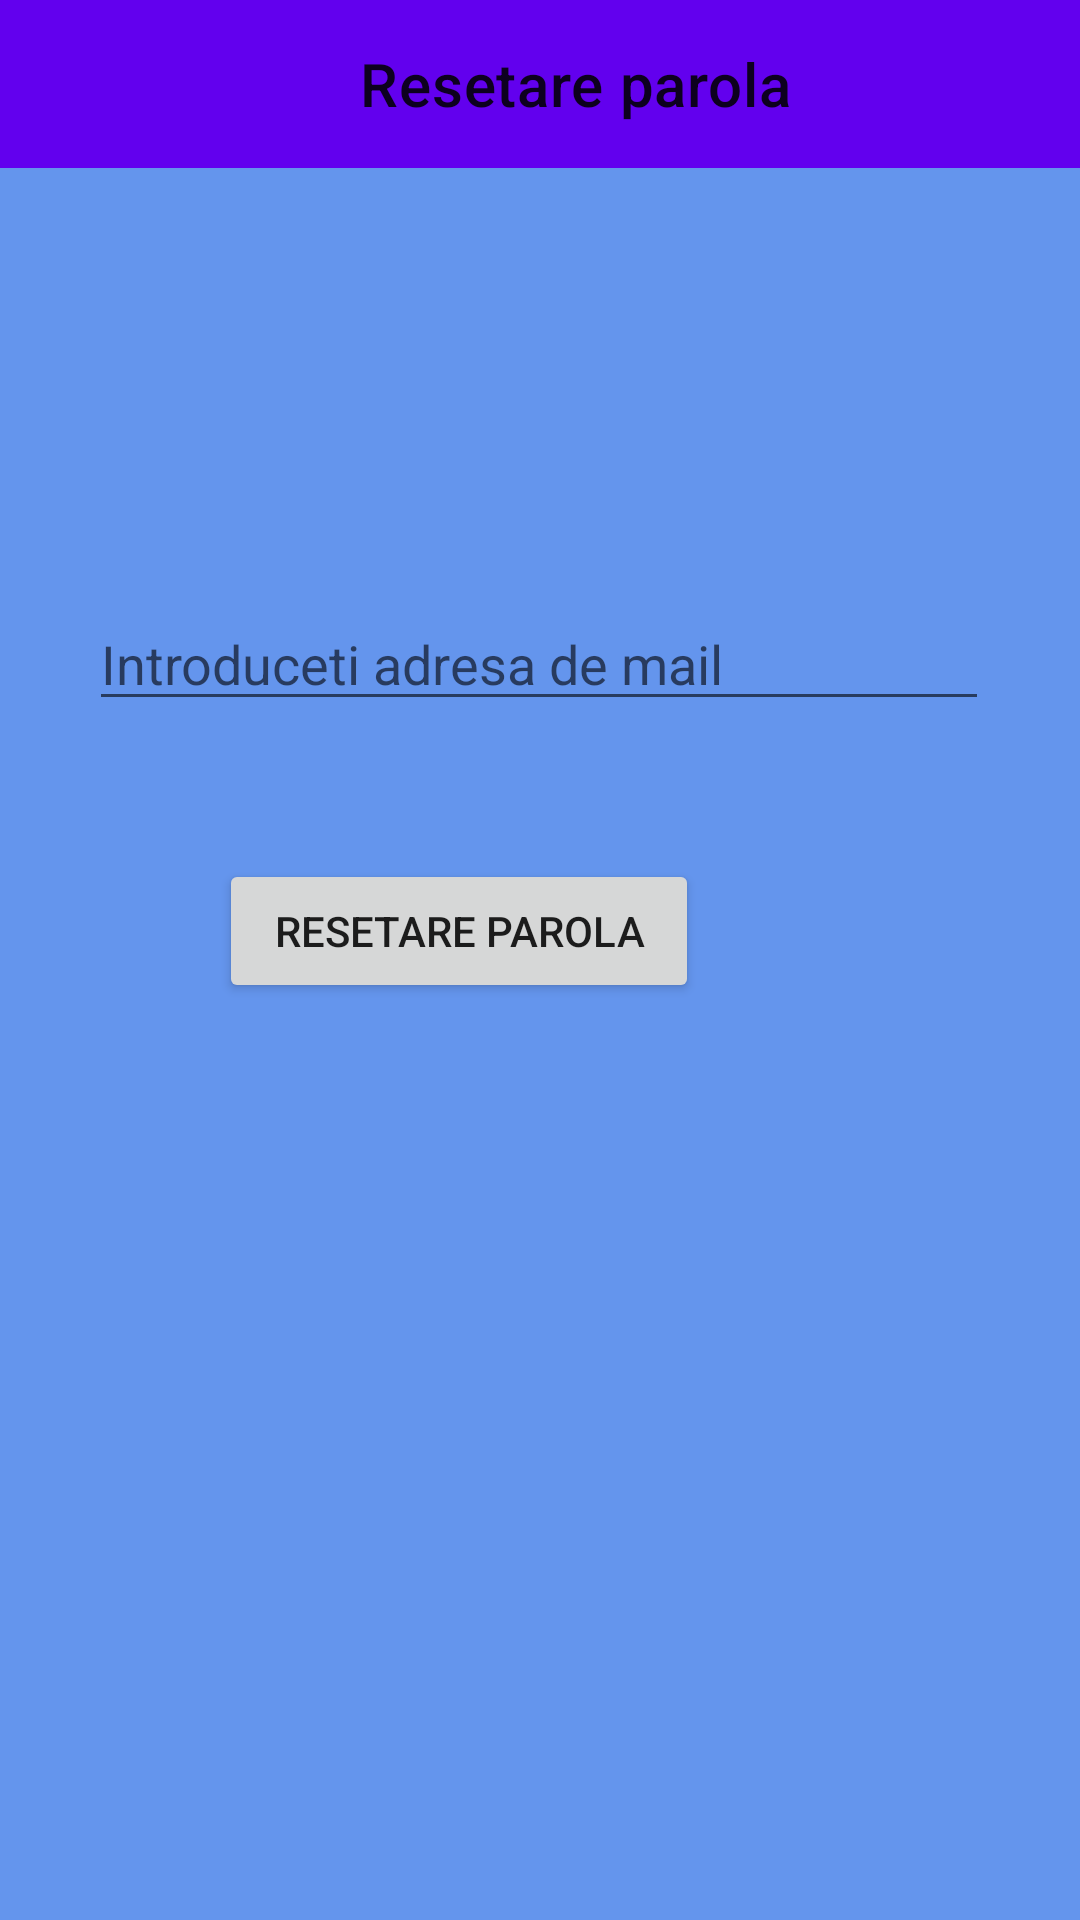

This screen was rendered from an Android layout file. Write that file and the resources it references.
<!-- AndroidManifest.xml: application theme Theme.LoginInterface -->
<!-- res/layout/activity_reset_password.xml -->
<?xml version="1.0" encoding="utf-8"?>
<androidx.constraintlayout.widget.ConstraintLayout xmlns:android="http://schemas.android.com/apk/res/android"
    xmlns:app="http://schemas.android.com/apk/res-auto"
    xmlns:tools="http://schemas.android.com/tools"
    android:layout_width="match_parent"
    android:layout_height="match_parent"
    android:background="@color/cornflowerblue"
    tools:context=".activity.ResetPassword">

    <Button
        android:id="@+id/btnResetareParola"
        android:layout_width="160dp"
        android:layout_height="wrap_content"
        android:layout_marginStart="124dp"
        android:layout_marginTop="23dp"
        android:layout_marginEnd="127dp"
        android:layout_marginBottom="356dp"
        android:text="Resetare parola"
        app:layout_constraintBottom_toBottomOf="parent"
        app:layout_constraintEnd_toEndOf="parent"
        app:layout_constraintHorizontal_bias="1.0"
        app:layout_constraintStart_toStartOf="parent"
        app:layout_constraintTop_toBottomOf="@+id/editTextEmail" />

    <androidx.appcompat.widget.Toolbar
        android:id="@+id/toolbar"
        android:layout_width="match_parent"
        android:layout_height="wrap_content"
        android:background="?attr/colorPrimary"
        android:minHeight="?attr/actionBarSize"
        android:textAlignment="center"
        android:theme="?attr/actionBarTheme"
        app:layout_constraintEnd_toEndOf="parent"
        app:layout_constraintHorizontal_bias="0.0"
        app:layout_constraintStart_toStartOf="parent"
        app:layout_constraintTop_toTopOf="parent"
        app:title="Resetare parola"
        app:titleMarginStart="120dp" />

    <EditText
        android:id="@+id/editTextEmail"
        android:layout_width="300dp"
        android:layout_height="wrap_content"
        android:layout_marginStart="55dp"
        android:layout_marginTop="193dp"
        android:layout_marginEnd="56dp"
        android:layout_marginBottom="23dp"
        android:ems="10"
        android:hint="Introduceti adresa de mail"
        android:inputType="textPersonName"
        app:layout_constraintBottom_toTopOf="@+id/btnResetareParola"
        app:layout_constraintEnd_toEndOf="parent"
        app:layout_constraintStart_toStartOf="parent"
        app:layout_constraintTop_toBottomOf="@+id/toolbar" />
</androidx.constraintlayout.widget.ConstraintLayout>
<!-- resources referenced by this layout -->
<resources>
  <color name="cornflowerblue">#6495ED</color>
  <style name="Theme.LoginInterface" parent="Theme.MaterialComponents.DayNight.NoActionBar">
          
          <item name="colorPrimary">@color/purple_500</item>
          <item name="colorPrimaryVariant">@color/purple_700</item>
          <item name="colorOnPrimary">@color/white</item>
          
          <item name="colorSecondary">@color/teal_200</item>
          <item name="colorSecondaryVariant">@color/teal_700</item>
          <item name="colorOnSecondary">@color/black</item>
          
          <item name="android:statusBarColor" tools:targetApi="l">?attr/colorPrimaryVariant</item>
          
      </style>
  <color name="purple_500">#FF6200EE</color>
  <color name="purple_700">#FF3700B3</color>
  <color name="white">#FFFFFFFF</color>
  <color name="teal_200">#FF03DAC5</color>
  <color name="teal_700">#FF018786</color>
  <color name="black">#FF000000</color>
</resources>
